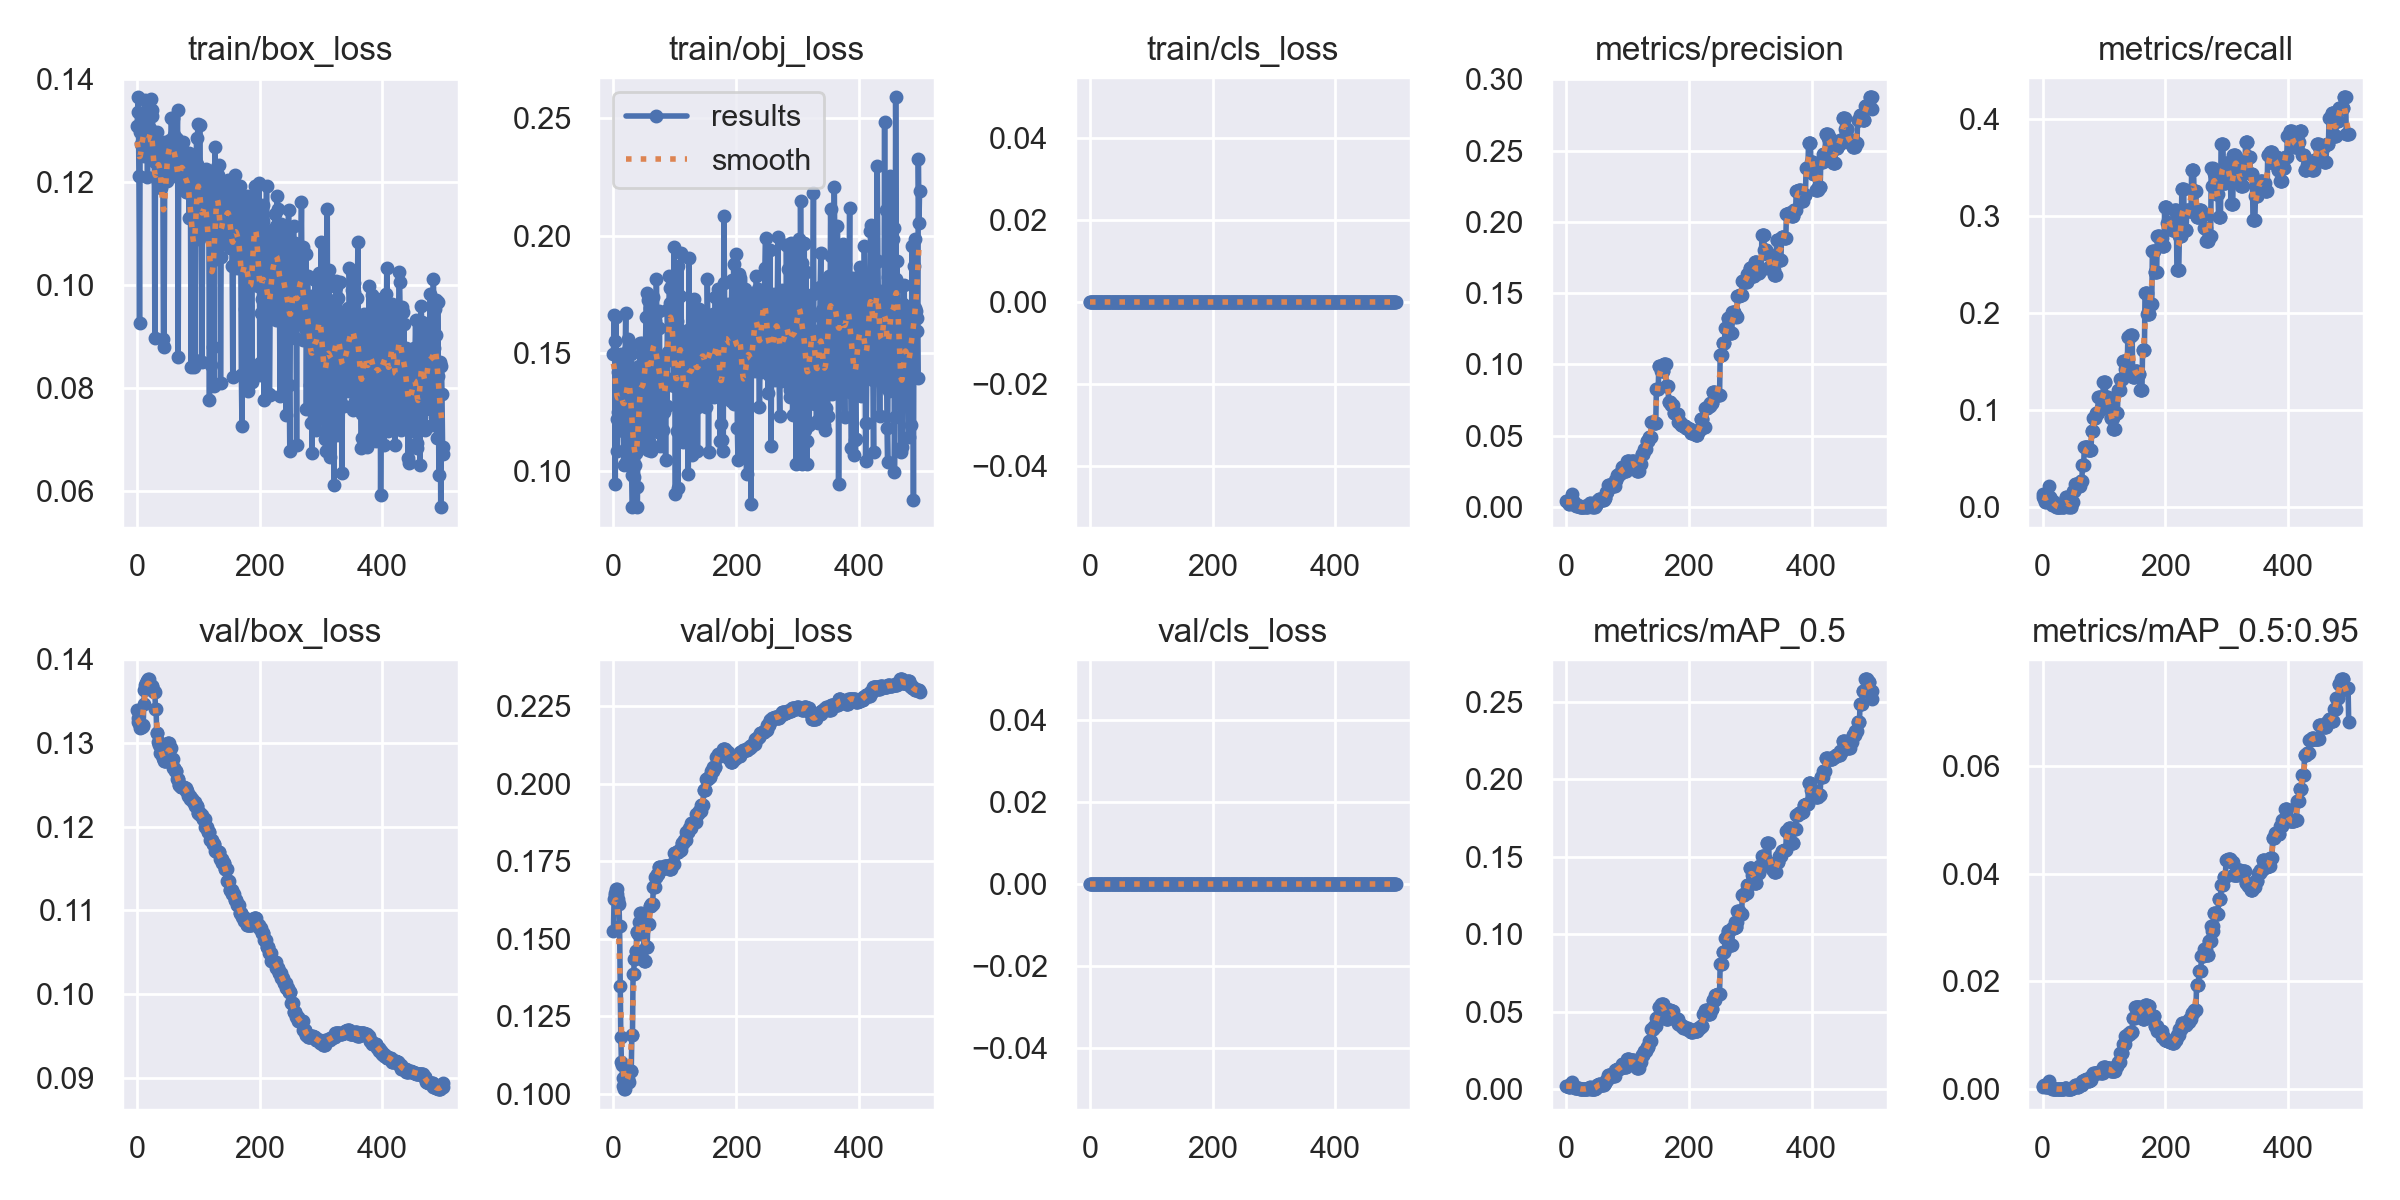

The data file committed next to this chart (first rows):
epoch, train/box_loss, train/obj_loss, train/cls_loss, metrics/precision, metrics/recall, metrics/mAP_0.5, metrics/mAP_0.5:0.95, val/box_loss, val/obj_loss, val/cls_loss, x/lr0, x/lr1, x/lr2
0, 0.1308, 0.1497, 0, 0.004167, 0.01344, 0.002127, 0.0003802, 0.134, 0.1524, 0, 0.1, 0, 0
1, 0.1335, 0.1663, 0, 0.004444, 0.01075, 0.002285, 0.0005129, 0.133, 0.1627, 0, 0.0991, 9.9802e-05, 9.9802e-05
2, 0.1364, 0.1554, 0, 0.004444, 0.01075, 0.002308, 0.000632, 0.1325, 0.1642, 0, 0.0982, 0.0001992, 0.0001992
3, 0.1212, 0.09467, 0, 0.003333, 0.008065, 0.001705, 0.0006853, 0.1323, 0.1649, 0, 0.0973, 0.0002982, 0.0002982
4, 0.09258, 0.1654, 0, 0.002222, 0.005376, 0.001146, 0.000573, 0.132, 0.166, 0, 0.0964, 0.0003968, 0.0003968
5, 0.1296, 0.1221, 0, 0.002222, 0.005376, 0.001148, 0.0004589, 0.1318, 0.1661, 0, 0.09549, 0.0004951, 0.0004951
6, 0.131, 0.1083, 0, 0.004444, 0.01075, 0.002285, 0.0004572, 0.1319, 0.1644, 0, 0.09459, 0.0005929, 0.0005929
7, 0.1273, 0.1253, 0, 0.003333, 0.008065, 0.001684, 0.0004525, 0.132, 0.163, 0, 0.09369, 0.0006903, 0.0006903
8, 0.1321, 0.1421, 0, 0.003333, 0.01075, 0.001701, 0.0005109, 0.1319, 0.1617, 0, 0.09279, 0.0007873, 0.0007873
9, 0.131, 0.1337, 0, 0.003333, 0.01075, 0.001715, 0.0003847, 0.1321, 0.1612, 0, 0.09188, 0.000884, 0.000884
10, 0.1263, 0.1364, 0, 0.008889, 0.0215, 0.004609, 0.001556, 0.1321, 0.1543, 0, 0.09098, 0.0009802, 0.0009802
11, 0.1251, 0.1237, 0, 0.004444, 0.01075, 0.002248, 0.0006768, 0.1347, 0.1346, 0, 0.09008, 0.001076, 0.001076
12, 0.1321, 0.1333, 0, 0.003333, 0.01075, 0.00169, 0.0005056, 0.1363, 0.1185, 0, 0.08917, 0.001172, 0.001172
13, 0.1358, 0.1498, 0, 0.0025, 0.008065, 0.001261, 0.0004209, 0.1369, 0.1101, 0, 0.08827, 0.001267, 0.001267
14, 0.1258, 0.1235, 0, 0.001667, 0.005376, 0.0008446, 0.0002956, 0.1369, 0.1092, 0, 0.08736, 0.001361, 0.001361
15, 0.1305, 0.1425, 0, 0.001667, 0.005376, 0.0008464, 0.0001268, 0.1372, 0.1051, 0, 0.08646, 0.001455, 0.001455
16, 0.1285, 0.1172, 0, 0.0008333, 0.002688, 0.0004262, 4.2617e-05, 0.1374, 0.1026, 0, 0.08555, 0.001549, 0.001549
17, 0.1209, 0.1027, 0, 0.0008333, 0.002688, 0.0004262, 4.2617e-05, 0.1374, 0.1026, 0, 0.08464, 0.001643, 0.001643
18, 0.1287, 0.1231, 0, 0.001667, 0.005376, 0.0008385, 8.3849e-05, 0.1376, 0.1015, 0, 0.08374, 0.001736, 0.001736
19, 0.1307, 0.141, 0, 0.001667, 0.005376, 0.0008385, 8.3849e-05, 0.1376, 0.1015, 0, 0.08283, 0.001829, 0.001829
20, 0.127, 0.1673, 0, 0.0008333, 0.002688, 0.0004202, 4.2024e-05, 0.1369, 0.1045, 0, 0.08192, 0.001921, 0.001921
21, 0.1255, 0.1036, 0, 0.0008333, 0.002688, 0.0004202, 4.2024e-05, 0.1369, 0.1045, 0, 0.08101, 0.002013, 0.002013
22, 0.13, 0.1105, 0, 0, 0, 0, 0, 0.1367, 0.1047, 0, 0.0801, 0.002104, 0.002104
23, 0.136, 0.1562, 0, 0, 0, 0, 0, 0.1367, 0.1047, 0, 0.0792, 0.002195, 0.002195
24, 0.1339, 0.1516, 0, 0, 0, 0, 0, 0.1368, 0.1038, 0, 0.07829, 0.002286, 0.002286
25, 0.1328, 0.1414, 0, 0, 0, 0, 0, 0.1368, 0.1038, 0, 0.07738, 0.002376, 0.002376
26, 0.1253, 0.1445, 0, 0, 0, 0, 0, 0.1362, 0.1072, 0, 0.07647, 0.002466, 0.002466
27, 0.1266, 0.1197, 0, 0, 0, 0, 0, 0.1362, 0.1072, 0, 0.07556, 0.002556, 0.002556
28, 0.1275, 0.1536, 0, 0, 0, 0, 0, 0.136, 0.1073, 0, 0.07465, 0.002645, 0.002645
29, 0.08973, 0.1497, 0, 0, 0, 0, 0, 0.136, 0.1073, 0, 0.07373, 0.002733, 0.002733
30, 0.1238, 0.09818, 0, 0.0006667, 0.002688, 0.0003354, 3.3543e-05, 0.1341, 0.119, 0, 0.07282, 0.002822, 0.002822
31, 0.1212, 0.08472, 0, 0.0006667, 0.002688, 0.0003354, 3.3543e-05, 0.1341, 0.119, 0, 0.07191, 0.00291, 0.00291
32, 0.1297, 0.1437, 0, 0, 0, 0, 0, 0.1311, 0.1386, 0, 0.071, 0.002997, 0.002997
33, 0.1264, 0.1116, 0, 0, 0, 0, 0, 0.1311, 0.1386, 0, 0.07008, 0.003084, 0.003084
34, 0.12, 0.09737, 0, 0, 0, 0, 0, 0.1301, 0.1436, 0, 0.06917, 0.003171, 0.003171
35, 0.1275, 0.1027, 0, 0, 0, 0, 0, 0.1301, 0.1436, 0, 0.06826, 0.003257, 0.003257
36, 0.1249, 0.1077, 0, 0.001333, 0.005376, 0.0006715, 0.0002349, 0.1297, 0.146, 0, 0.06734, 0.003343, 0.003343
37, 0.1213, 0.1085, 0, 0.001333, 0.005376, 0.0006715, 0.0002349, 0.1297, 0.146, 0, 0.06643, 0.003429, 0.003429
38, 0.1249, 0.0932, 0, 0.002667, 0.01075, 0.001394, 0.0002161, 0.1288, 0.1521, 0, 0.06551, 0.003514, 0.003514
39, 0.1188, 0.08464, 0, 0.002667, 0.01075, 0.001394, 0.0002161, 0.1288, 0.1521, 0, 0.0646, 0.003599, 0.003599
40, 0.122, 0.1215, 0, 0.0006667, 0.002688, 0.000352, 3.5199e-05, 0.1288, 0.1516, 0, 0.06368, 0.003683, 0.003683
41, 0.1256, 0.1446, 0, 0.0006667, 0.002688, 0.000352, 3.5199e-05, 0.1288, 0.1516, 0, 0.06277, 0.003767, 0.003767
42, 0.1227, 0.1124, 0, 0, 0, 0, 0, 0.1282, 0.1555, 0, 0.06185, 0.003851, 0.003851
43, 0.08957, 0.1545, 0, 0, 0, 0, 0, 0.1282, 0.1555, 0, 0.06093, 0.003934, 0.003934
44, 0.08799, 0.1376, 0, 0.0006667, 0.002688, 0.0003439, 3.4391e-05, 0.1279, 0.1582, 0, 0.06002, 0.004017, 0.004017
45, 0.1206, 0.1382, 0, 0.0006667, 0.002688, 0.0003439, 3.4391e-05, 0.1279, 0.1582, 0, 0.0591, 0.004099, 0.004099
46, 0.1277, 0.1545, 0, 0, 0, 0, 0, 0.1278, 0.158, 0, 0.05818, 0.004181, 0.004181
47, 0.1269, 0.1285, 0, 0, 0, 0, 0, 0.1278, 0.158, 0, 0.05726, 0.004263, 0.004263
48, 0.1253, 0.1285, 0, 0.001333, 0.005376, 0.0008908, 0.000234, 0.1279, 0.1562, 0, 0.05634, 0.004344, 0.004344
49, 0.1202, 0.1128, 0, 0.001333, 0.005376, 0.0008908, 0.000234, 0.1279, 0.1562, 0, 0.05543, 0.004425, 0.004425
50, 0.1271, 0.1359, 0, 0.004, 0.01613, 0.0024, 0.000356, 0.13, 0.1429, 0, 0.0545, 0.004505, 0.004505
51, 0.1272, 0.1444, 0, 0.004, 0.01613, 0.0024, 0.000356, 0.13, 0.1429, 0, 0.05359, 0.004585, 0.004585
52, 0.1253, 0.1492, 0, 0.004, 0.01613, 0.0024, 0.000356, 0.13, 0.1429, 0, 0.05266, 0.004665, 0.004665
53, 0.1281, 0.1654, 0, 0.006, 0.02419, 0.003149, 0.0006875, 0.1293, 0.1475, 0, 0.05174, 0.004744, 0.004744
54, 0.1277, 0.1756, 0, 0.006, 0.02419, 0.003149, 0.0006875, 0.1293, 0.1475, 0, 0.05082, 0.004823, 0.004823
55, 0.1256, 0.1298, 0, 0.006, 0.02419, 0.003149, 0.0006875, 0.1293, 0.1475, 0, 0.0499, 0.004901, 0.004901
56, 0.1325, 0.1726, 0, 0.005333, 0.0215, 0.002824, 0.0004526, 0.1281, 0.1546, 0, 0.04898, 0.004979, 0.004979
57, 0.1229, 0.1089, 0, 0.005333, 0.0215, 0.002824, 0.0004526, 0.1281, 0.1546, 0, 0.04806, 0.005057, 0.005057
58, 0.1218, 0.1129, 0, 0.005333, 0.0215, 0.002824, 0.0004526, 0.1281, 0.1546, 0, 0.04713, 0.005134, 0.005134
59, 0.1323, 0.1523, 0, 0.005333, 0.0215, 0.00282, 0.0006977, 0.127, 0.1604, 0, 0.04621, 0.005211, 0.005211
... 440 more rows
